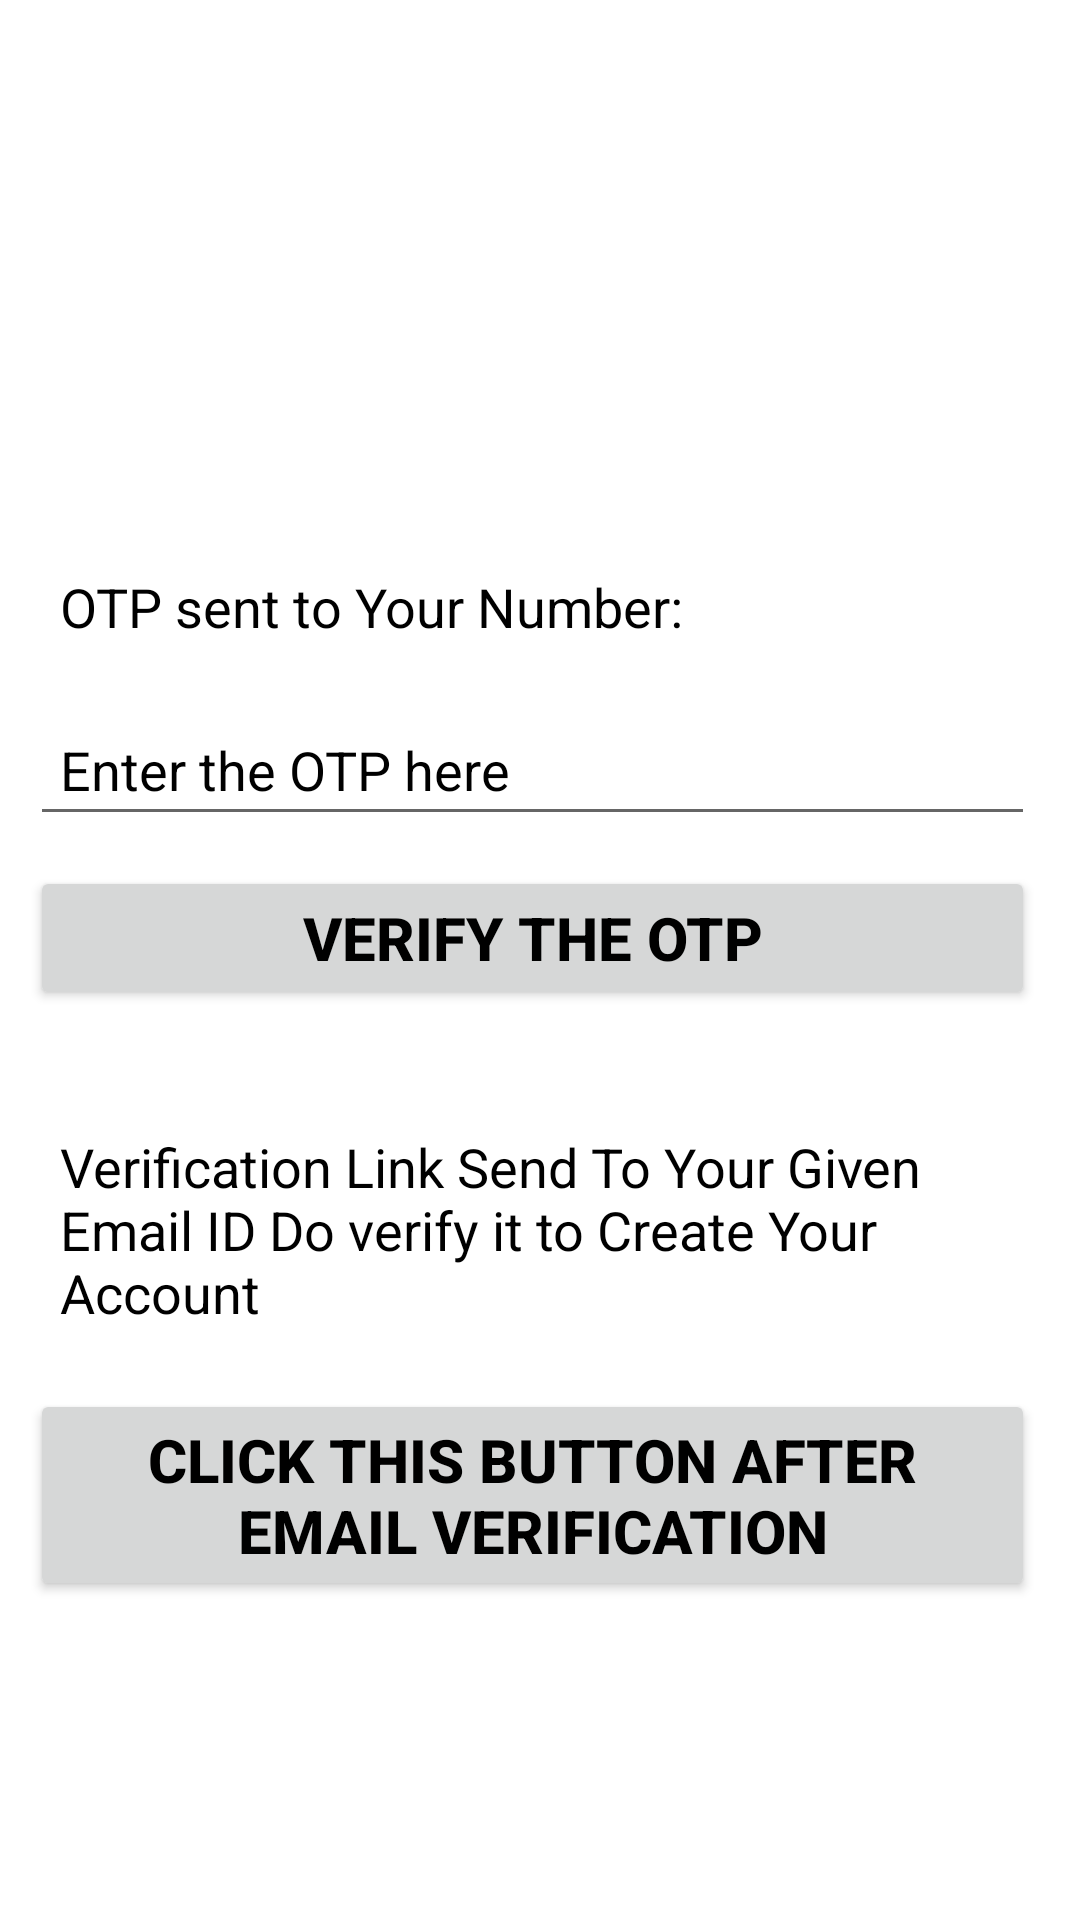

Produce the Android XML layout that renders to this screen, including the resource entries it uses.
<!-- AndroidManifest.xml: application theme Theme.StudentAsisstant -->
<!-- res/layout/activity_verify_user.xml -->
<?xml version="1.0" encoding="utf-8"?>
<LinearLayout xmlns:android="http://schemas.android.com/apk/res/android"
    xmlns:app="http://schemas.android.com/apk/res-auto"
    xmlns:tools="http://schemas.android.com/tools"
    android:layout_width="match_parent"
    android:layout_height="match_parent"
    tools:context=".Activity.VerifyUser"
    android:orientation="vertical">

    <ImageView
        android:id="@+id/imgappLogo"
        android:layout_width="match_parent"
        android:layout_height="130dp"
        android:src="@drawable/logo"
        android:scaleType="fitXY"
        android:layout_margin="10dp"
        android:contentDescription="LogoImage"
        />
    <TextView
        android:id="@+id/txtotpSend"
        android:layout_width="match_parent"
        android:layout_height="wrap_content"
        android:layout_marginStart="10dp"
        android:layout_marginEnd="15dp"
        android:layout_marginTop="30dp"
        android:padding="10dp"
        android:textStyle="normal"
        android:textColor="@color/mycolor2"
        android:textSize="18sp"
        android:text="OTP sent to Your Number:"
        />

    <EditText
        android:id="@+id/etEnterOtp"
        android:layout_width="match_parent"
        android:layout_height="wrap_content"
        android:inputType="number"
        android:layout_marginStart="10dp"
        android:layout_marginEnd="15dp"
        android:layout_marginTop="10dp"
        android:padding="10dp"
        android:textColorHint="@color/mycolor2"
        android:hint="Enter the OTP here"
        />

    <androidx.appcompat.widget.AppCompatButton
        android:id="@+id/btverifyOTP"
        android:layout_width="match_parent"
        android:layout_height="wrap_content"
        android:text="Verify The OTP"
        android:textSize="20sp"
        android:textStyle="bold"
        android:textColor="@color/mycolor2"
        android:layout_marginTop="10dp"
        android:layout_marginStart="10dp"
        android:layout_marginEnd="15dp"
        android:padding="10dp"
        />

    <TextView
        android:id="@+id/txtEmailSendInfo"
        android:layout_width="match_parent"
        android:layout_height="wrap_content"
        android:layout_marginStart="10dp"
        android:layout_marginEnd="15dp"
        android:layout_marginTop="30dp"
        android:padding="10dp"
        android:textStyle="normal"
        android:textColor="@color/mycolor2"
        android:textSize="18sp"
        android:text="Verification Link Send To Your Given Email ID Do verify it to Create Your Account"
        />
    <androidx.appcompat.widget.AppCompatButton
        android:id="@+id/btverifyEmail"
        android:layout_width="match_parent"
        android:layout_height="wrap_content"
        android:text="Click This Button After Email Verification"
        android:textSize="20sp"
        android:textStyle="bold"
        android:textColor="@color/mycolor2"
        android:layout_marginTop="10dp"
        android:layout_marginStart="10dp"
        android:layout_marginEnd="15dp"
        android:padding="10dp"
        />
    <RelativeLayout
        android:id="@+id/progressLayout"
        android:layout_width="wrap_content"
        android:layout_height="wrap_content"
        android:elevation="8dp"
        android:padding="20dp"
        android:visibility="gone">
        <ProgressBar
            android:layout_width="30dp"
            android:layout_height="30dp"
            android:layout_centerInParent="true" />
    </RelativeLayout>
</LinearLayout>
<!-- resources referenced by this layout -->
<resources>
  <color name="mycolor2">#000000</color>
  <style name="Theme.StudentAsisstant" parent="Theme.MaterialComponents.DayNight.NoActionBar">
          
          <item name="colorPrimary">@color/purple_500</item>
          <item name="colorPrimaryVariant">@color/purple_700</item>
          <item name="colorOnPrimary">@color/white</item>
          <item name="windowActionBar">false</item>
          
          <item name="colorSecondary">@color/teal_200</item>
          <item name="colorSecondaryVariant">@color/teal_700</item>
          <item name="colorOnSecondary">@color/black</item>
          
          <item name="android:statusBarColor" tools:targetApi="l">?attr/colorPrimaryVariant</item>
          
      </style>
  <color name="purple_500">#FF6200EE</color>
  <color name="purple_700">#FF3700B3</color>
  <color name="white">#FFFFFFFF</color>
  <color name="teal_200">#FF03DAC5</color>
  <color name="teal_700">#FF018786</color>
  <color name="black">#FF000000</color>
</resources>
